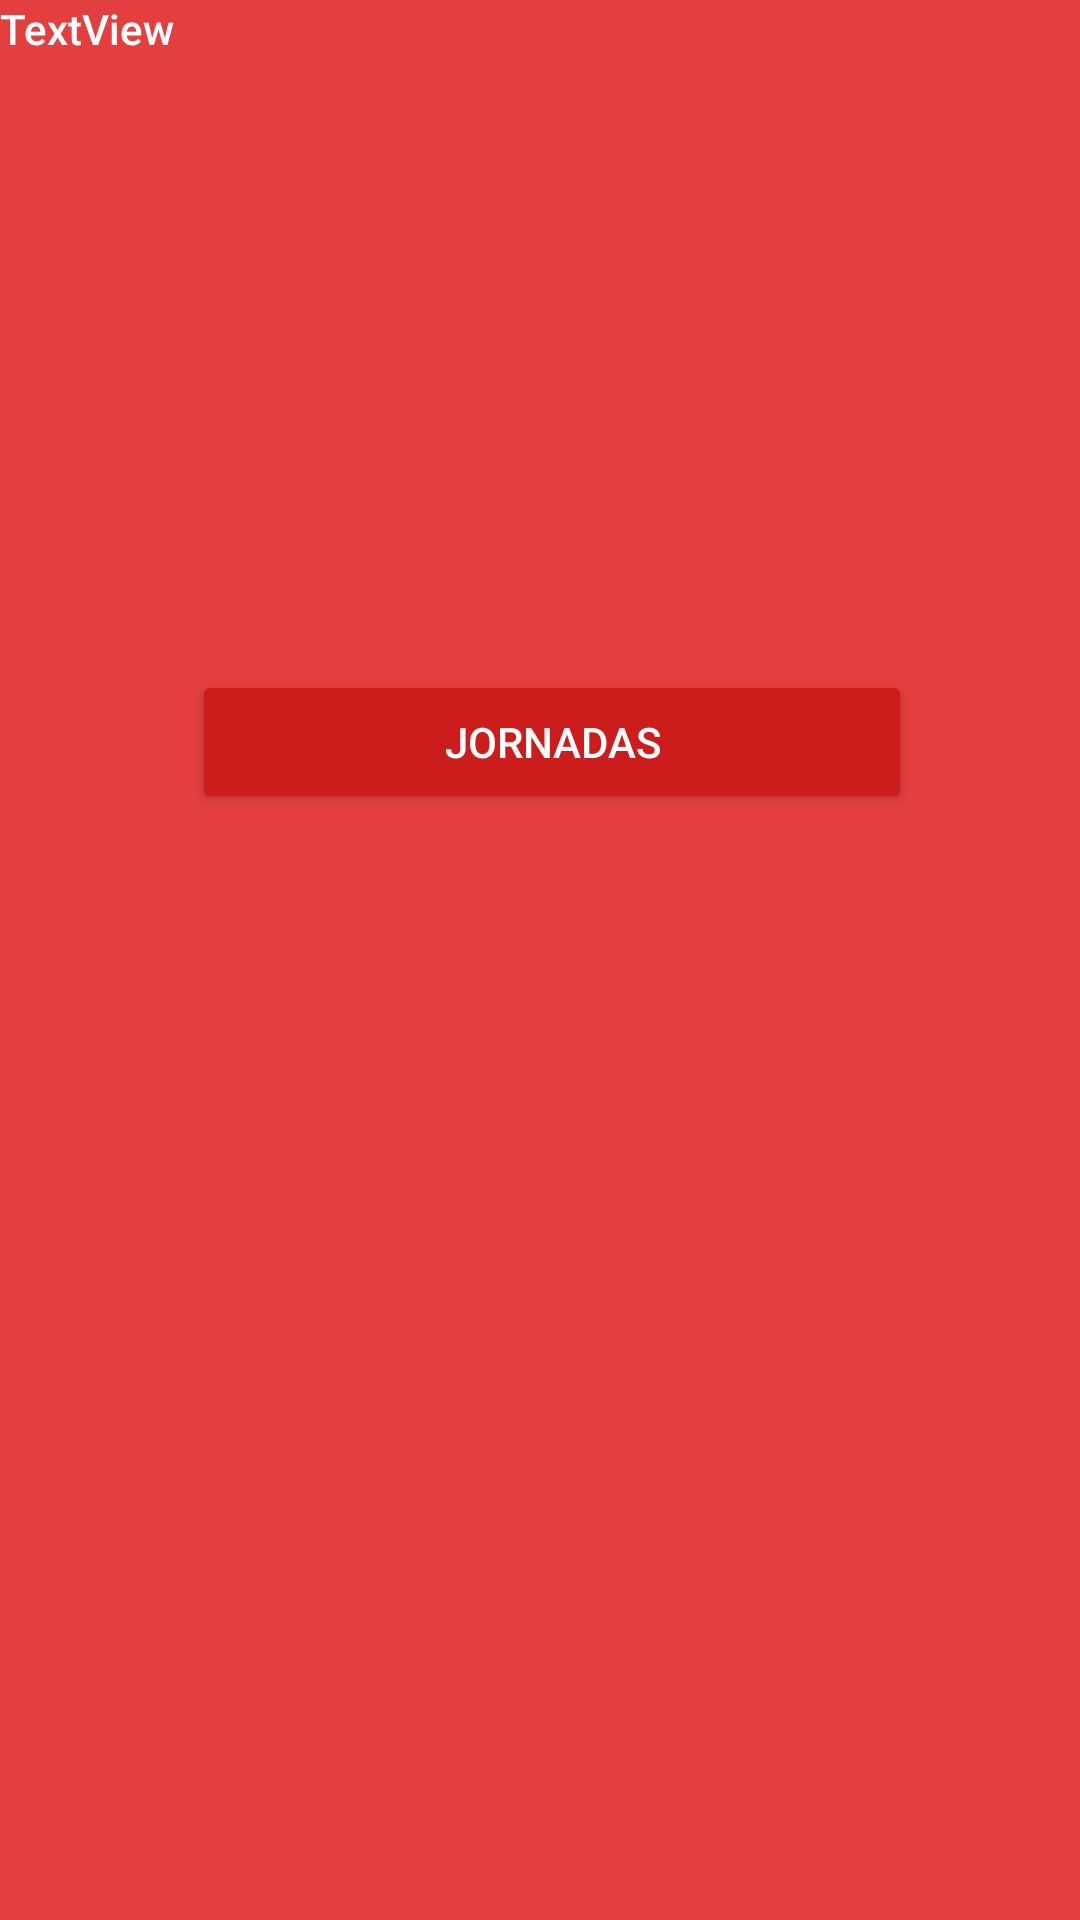

Android layout source for this screen:
<!-- AndroidManifest.xml: application theme AppTheme -->
<!-- res/layout/activity_jornada.xml -->
<?xml version="1.0" encoding="utf-8"?>
<android.support.constraint.ConstraintLayout
    xmlns:android="http://schemas.android.com/apk/res/android"
    xmlns:app="http://schemas.android.com/apk/res-auto"
    xmlns:tools="http://schemas.android.com/tools"
    android:layout_width="match_parent"
    android:layout_height="match_parent">

    <RelativeLayout
        android:layout_width="368dp"
        android:layout_height="495dp"
        tools:layout_editor_absoluteY="8dp"
        tools:layout_editor_absoluteX="8dp">


        <TextView
            android:id="@+id/jornadaLiga"
            android:layout_width="match_parent"
            android:layout_height="wrap_content"
            android:text="TextView" />

        <Button
            android:id="@+id/buttonJornadas"
            android:layout_width="match_parent"
            android:layout_height="wrap_content"
            android:layout_margin="64dp"
            android:layout_centerInParent="true"
            android:text="Jornadas" />

    </RelativeLayout>

</android.support.constraint.ConstraintLayout>
<!-- resources referenced by this layout -->
<resources>
  <style name="AppTheme" parent="Theme.AppCompat.Light.DarkActionBar">
  
          <item name="colorPrimary">@color/primary</item>
          <item name="colorPrimaryDark">@color/primary_dark</item>
          <item name="colorAccent">@color/accent</item>
          <item name="editTextColor">@color/accent</item>
  
          <item name="android:windowBackground">@color/primary</item>
  
          <item name="colorControlNormal">@color/iron</item>
          <item name="colorControlActivated">@color/white</item>
          <item name="colorControlHighlight">@color/white</item>
          <item name="android:textColorHint">@color/iron</item>
  
          <item name="colorButtonNormal">@color/primary_darker</item>
          <item name="android:windowActionBarOverlay">true</item>
          <item name="android:textColor">@color/white</item>
          <item name="android:fontFamily">sans-serif-medium</item>
          <item name="android:textSize">@dimen/letraMediana</item>
  
          <item name="android:typeface">monospace</item>
      </style>
  <color name="primary">#E43F3F</color>
  <color name="primary_dark">#E12929</color>
  <color name="accent">#FFFFFF</color>
  <color name="iron">#CCCCCC</color>
  <color name="white">#FFFFFF</color>
  <color name="primary_darker">#CC1D1D</color>
</resources>
